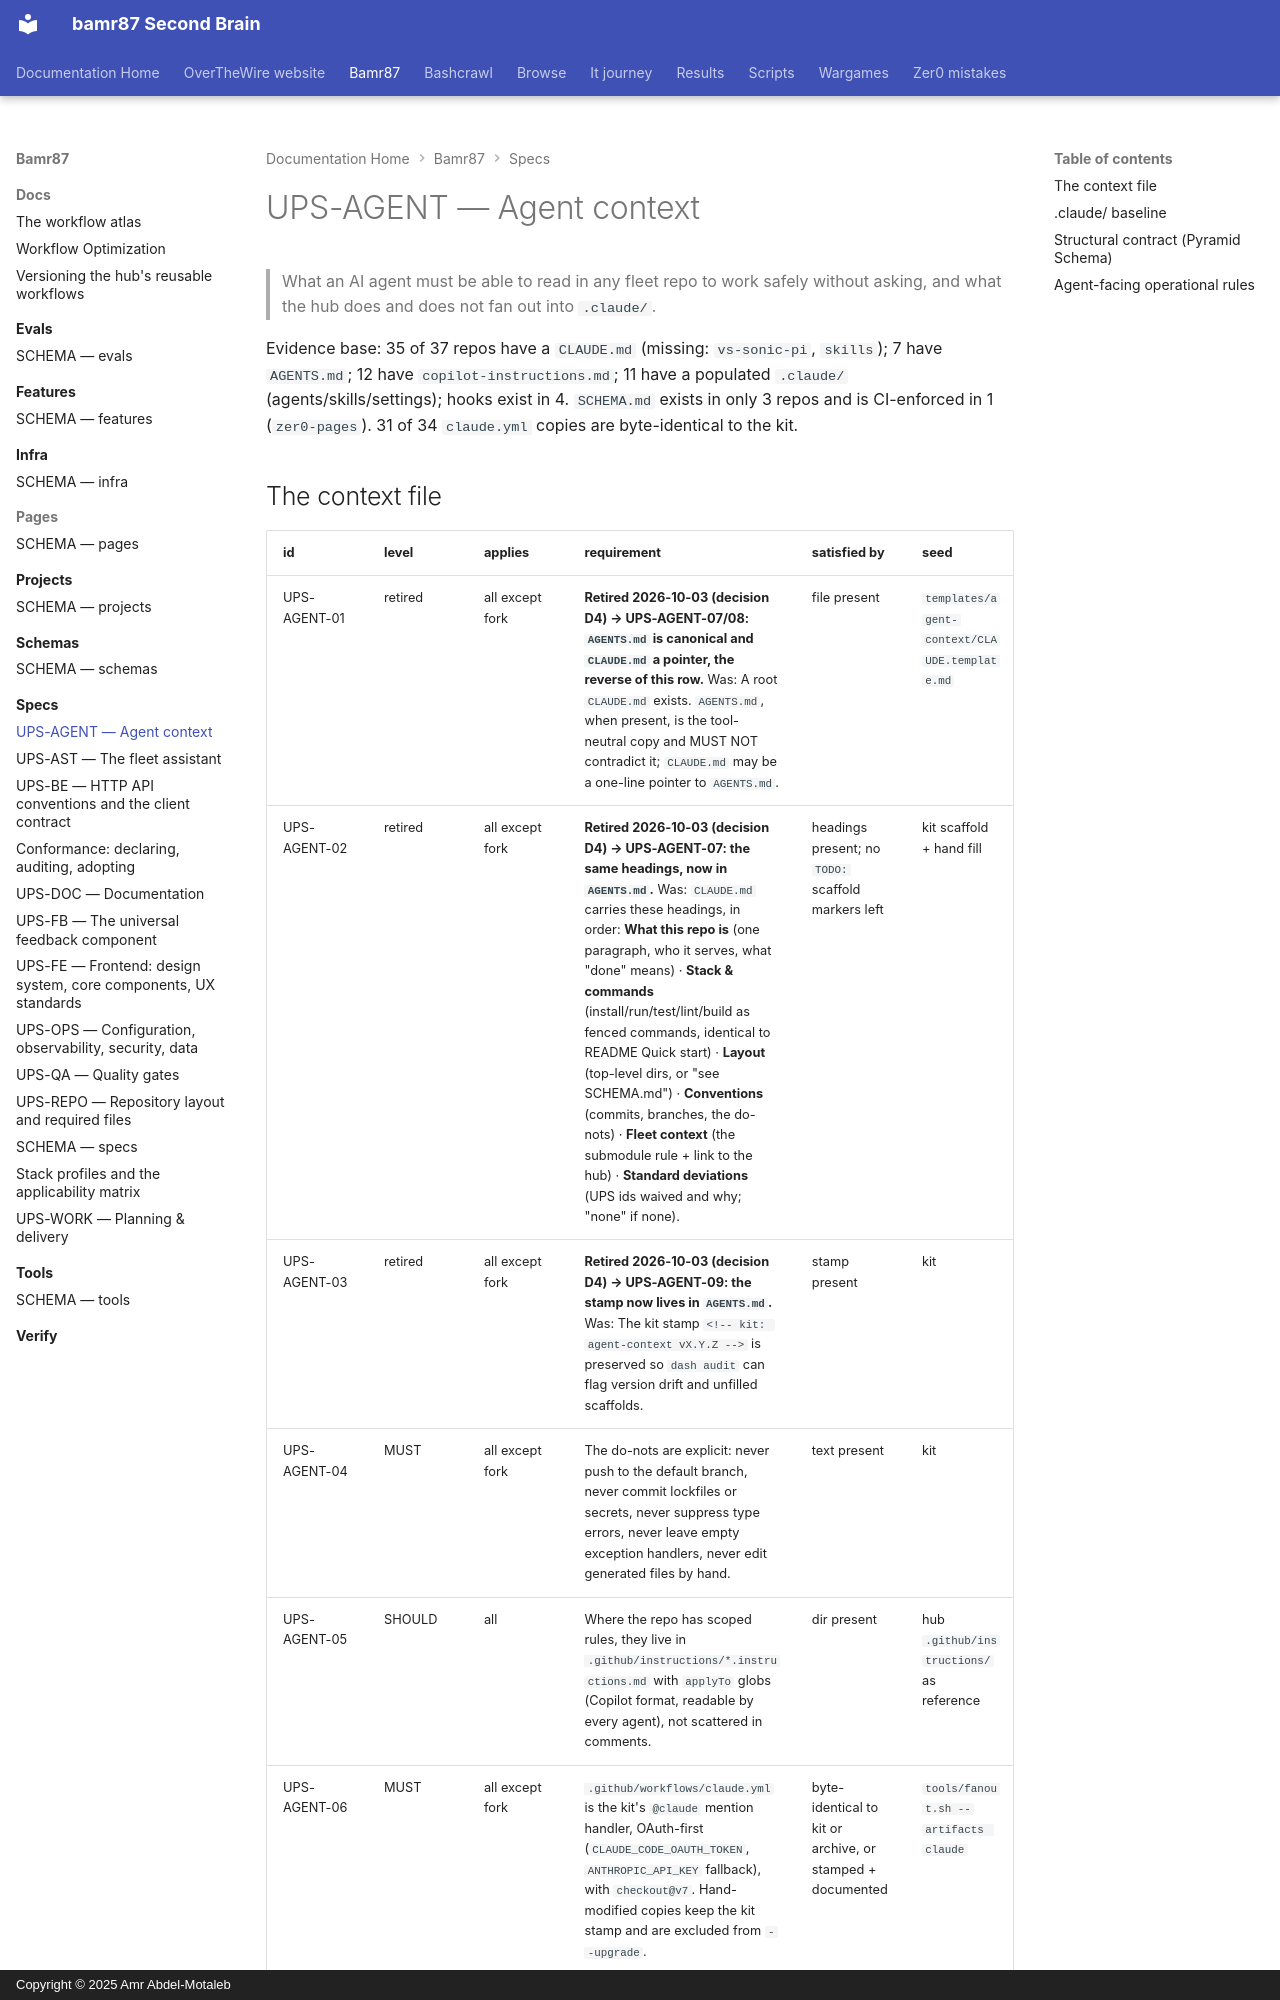

repository: bamr87/README · page: bamr87/specs/AGENT-CONTEXT/index.html · generator: mkdocs · copyright: Copyright © 2025 Amr Abdel-Motaleb

---
source_file: specs/AGENT-CONTEXT.md
source_repo: bamr87/bamr87
source_url: https://github.com/bamr87/bamr87/blob/main/specs/AGENT-CONTEXT.md
title: UPS-AGENT — Agent context
---
# UPS-AGENT — Agent context

> What an AI agent must be able to read in any fleet repo to work safely without asking, and what the hub does and does not fan out into `.claude/`.

Evidence base: 35 of 37 repos have a `CLAUDE.md` (missing: `vs-sonic-pi`, `skills`); 7 have `AGENTS.md`; 12 have `copilot-instructions.md`; 11 have a populated `.claude/` (agents/skills/settings); hooks exist in 4. `SCHEMA.md` exists in only 3 repos and is CI-enforced in 1 (`zer0-pages`). 31 of 34 `claude.yml` copies are byte-identical to the kit.
